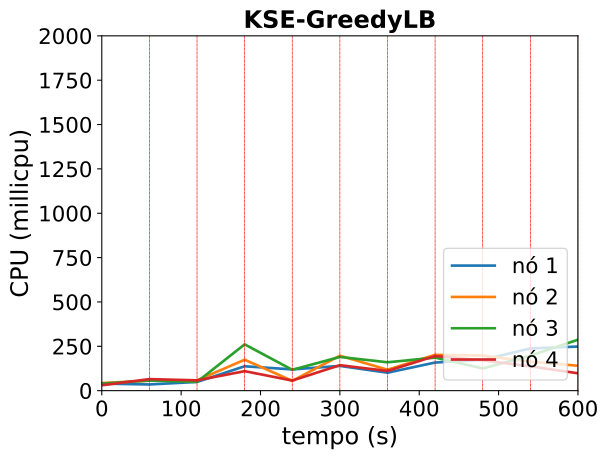

Source data for this figure (header and first rows):
timestamp, ppgcc-m02_pod_amount, ppgcc-m02_memory, ppgcc-m02_cpu, ppgcc-m03_pod_amount, ppgcc-m03_memory, ppgcc-m03_cpu, ppgcc-m04_pod_amount, ppgcc-m04_memory, ppgcc-m04_cpu, ppgcc-m05_pod_amount, ppgcc-m05_memory, ppgcc-m05_cpu
0, 2, 1153832, 39686761, 3, 1208460, 42772603, 2, 1201396, 39668217, 3, 1206472, 30401521
60, 2, 1157000, 34908839, 3, 1254132, 56120807, 2, 1246144, 57095544, 3, 1265608, 65035069
120, 0, 1182080, 49129607, 0, 1267728, 58162857, 0, 1257496, 49270045, 1, 1302304, 58138986
180, 1, 1171916, 137380329, 2, 1249776, 174326573, 5, 1328776, 260968676, 1, 1278808, 109845053
240, 2, 1221020, 119786755, 0, 1249116, 55250491, 0, 1345540, 117471366, 1, 1227856, 56793896
300, 2, 1250060, 139471373, 3, 1275120, 197074093, 2, 1253596, 190054107, 1, 1302700, 143473442
360, 0, 1214420, 101203216, 2, 1263056, 117809281, 2, 1348768, 159868144, 0, 1245676, 110977963
420, 1, 1192508, 158395107, 1, 1292492, 201963173, 2, 1354048, 186396215, 2, 1264552, 195187353
480, 1, 1216532, 173806615, 2, 1315856, 197496429, 1, 1269964, 125171807, 2, 1312996, 170641931
540, 1, 1260356, 238053386, 1, 1271768, 163132938, 1, 1279864, 197062186, 3, 1308244, 137016220
600, 2, 1282532, 248605303, 0, 1210256, 140312195, 2, 1332532, 287085273, 4, 1325536, 97834998
